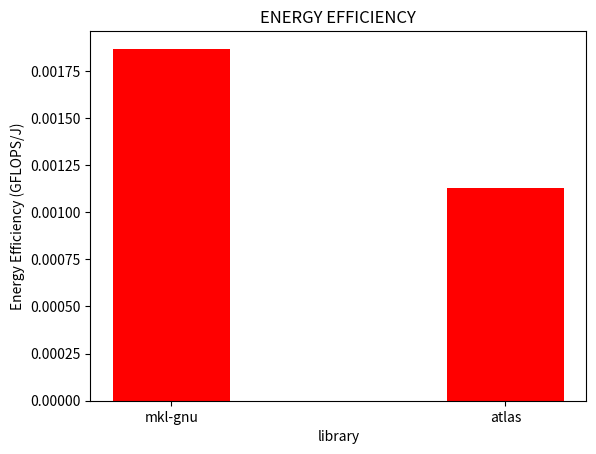

Write the Python code that produced this figure.
import matplotlib.pyplot as plt
import numpy as np

# GFlops given by HPL
atlas_gflop_s = 3.716e+02
mkl_gflop_s = 4.745e+02

#ENERGY DATA

#ATLAS
atlas_core = 214583.001
atlas_dram = 78152.569
atlas_pkg  = 251377.688
# pkg - pp0
atlas_uncore = atlas_pkg - atlas_core
atlas_total = atlas_core + atlas_dram + atlas_uncore

# MKL
mkl_core = 177081.552
mkl_dram = 48654.667
mkl_pkg  = 205475.494
# pkg - pp0
mkl_uncore = mkl_pkg - mkl_core
mkl_total = mkl_core + mkl_dram + mkl_uncore

libs = ('mkl-gnu', 'atlas')
y_pos = np.zeros(2)
y_pos[0] = mkl_gflop_s / mkl_total; y_pos[1] = atlas_gflop_s / atlas_total
x_pos = np.arange(len(y_pos))
bar_width = 0.35

p1 = plt.bar(x_pos, y_pos, bar_width, align='center', color = 'r')

plt.xticks(x_pos, libs)
plt.title('ENERGY EFFICIENCY')
plt.xlabel('library')
plt.ylabel('Energy Efficiency (GFLOPS/J)')

# plt.show()
plt.savefig('joule_efficiency.png')
plt.close()
